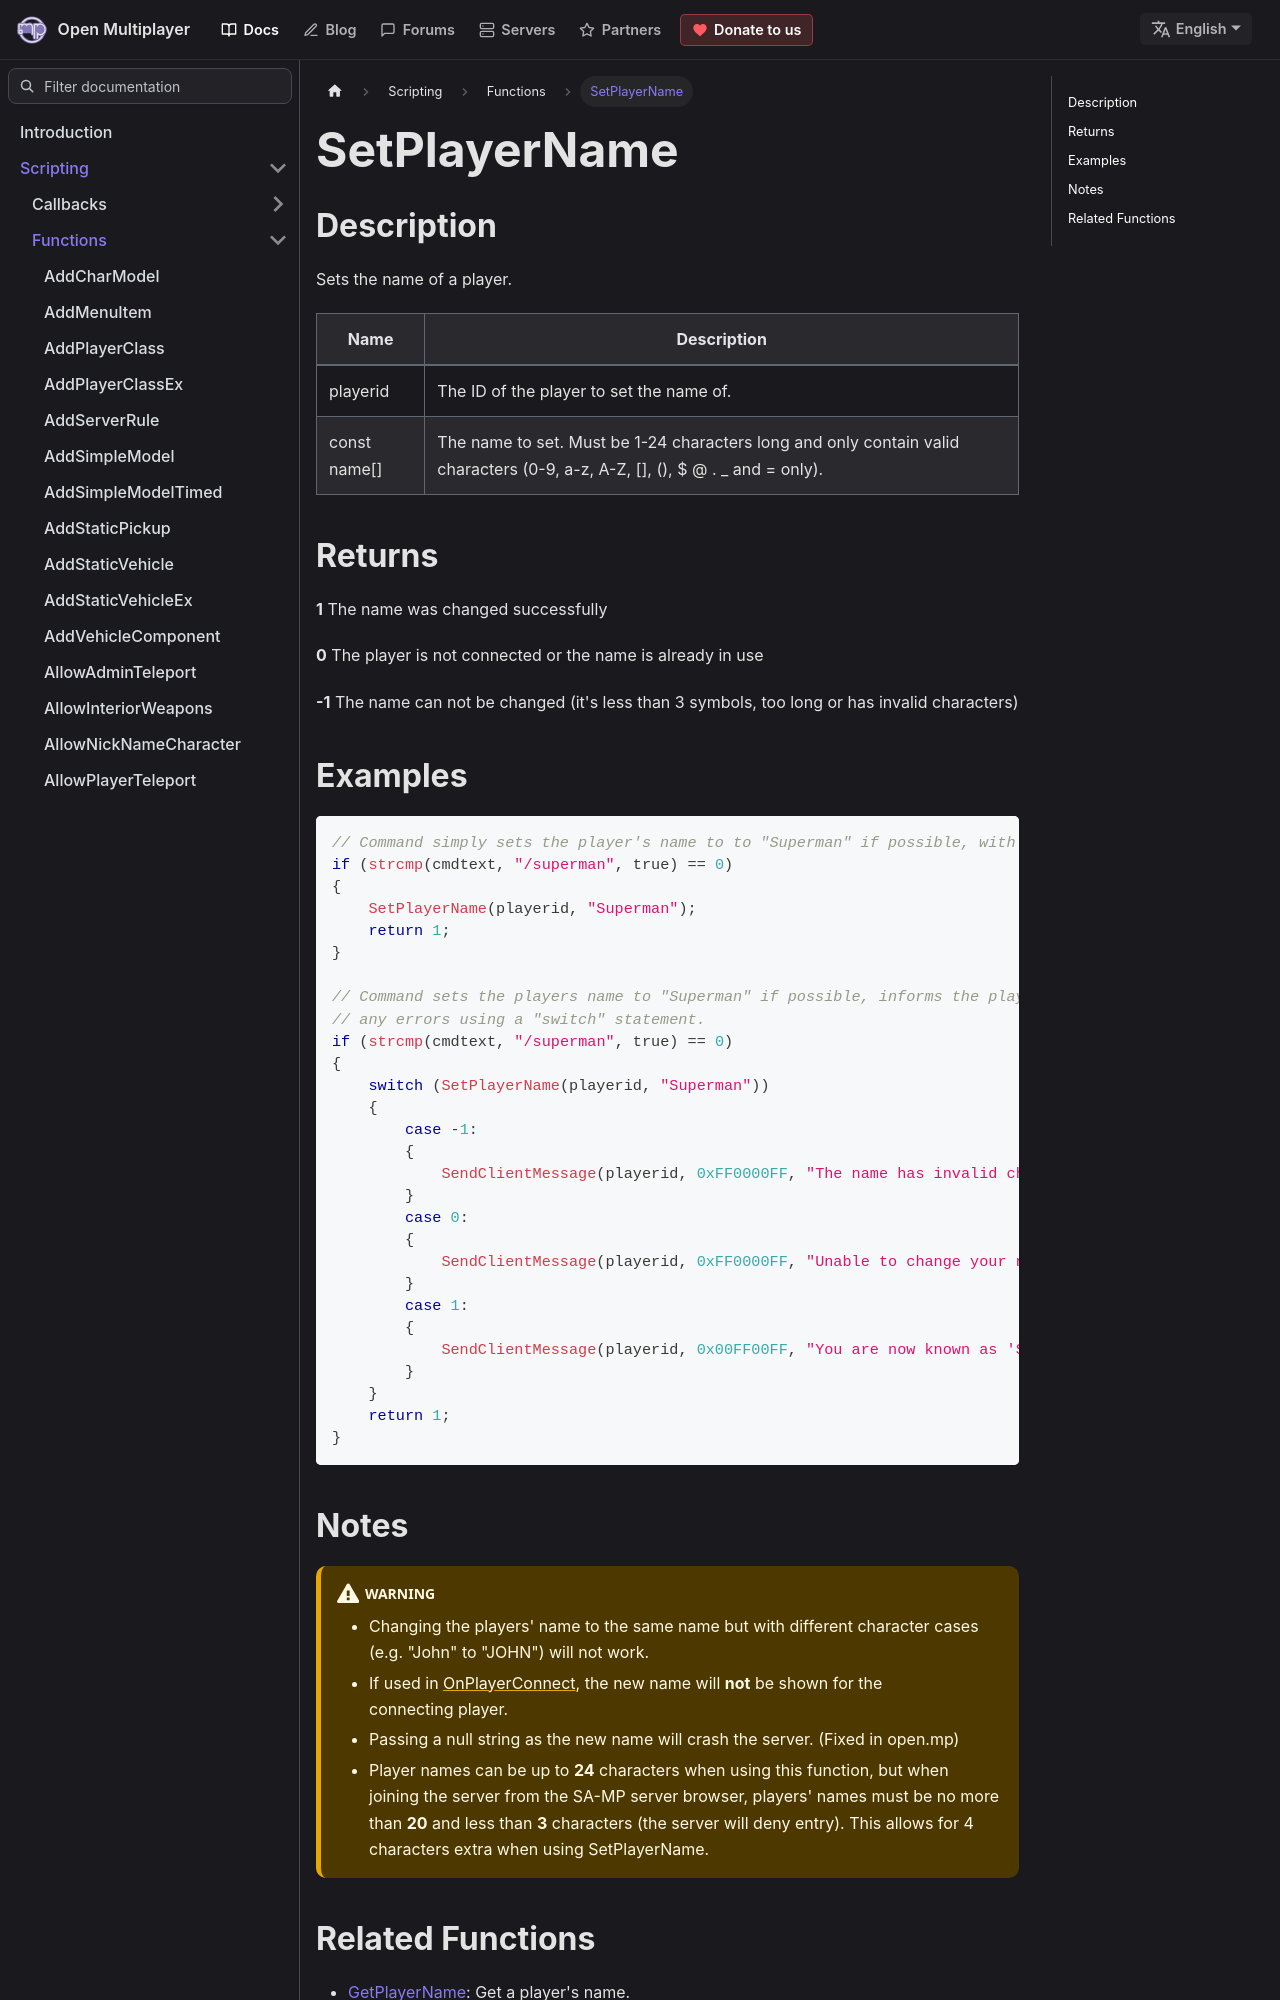

repository: openmultiplayer/web · page: docs/scripting/functions/SetPlayerName.html · generator: docusaurus

---
title: SetPlayerName
sidebar_label: SetPlayerName
description: Sets the name of a player.
tags: ["player"]
---

## Description

Sets the name of a player.

| Name         | Description                                                                                                                    |
| ------------ | ------------------------------------------------------------------------------------------------------------------------------ |
| playerid     | The ID of the player to set the name of.                                                                                       |
| const name[] | The name to set. Must be 1-24 characters long and only contain valid characters (0-9, a-z, A-Z, [], (), \$ @ . \_ and = only). |

## Returns

**1** The name was changed successfully

**0** The player is not connected or the name is already in use

**-1** The name can not be changed (it's less than 3 symbols, too long or has invalid characters)

## Examples

```c
// Command simply sets the player's name to to "Superman" if possible, with no error checking or messages.
if (strcmp(cmdtext, "/superman", true) == 0)
{
    SetPlayerName(playerid, "Superman");
    return 1;
}

// Command sets the players name to "Superman" if possible, informs the player of
// any errors using a "switch" statement.
if (strcmp(cmdtext, "/superman", true) == 0)
{
    switch (SetPlayerName(playerid, "Superman"))
    {
        case -1:
        {
            SendClientMessage(playerid, 0xFF0000FF, "The name has invalid characters or it's out of length.");
        }
        case 0:
        {
            SendClientMessage(playerid, 0xFF0000FF, "Unable to change your name, someone else is known as 'Superman' already.");
        }
        case 1:
        {
            SendClientMessage(playerid, 0x00FF00FF, "You are now known as 'Superman'");
        }
    }
    return 1;
}
```
